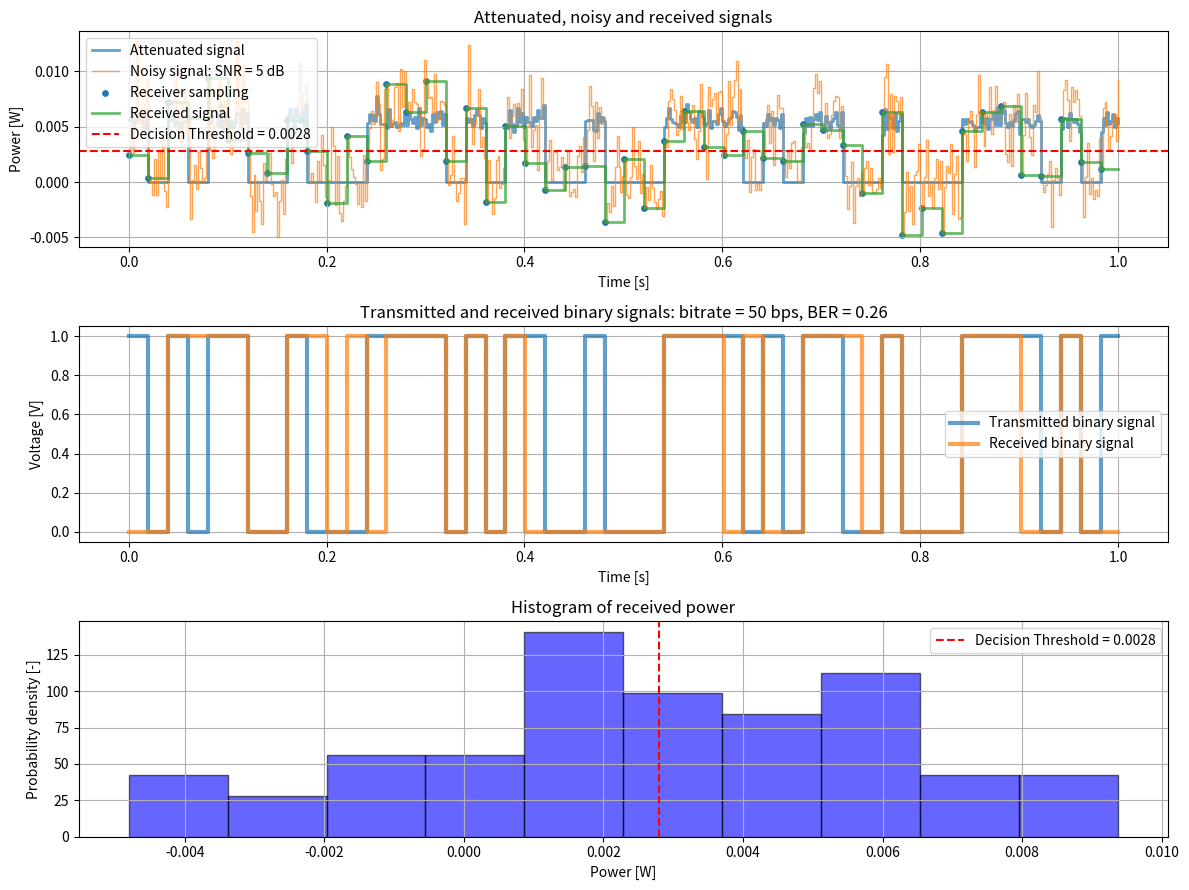

Recreate this plot in Python.
import numpy as np
import matplotlib.pyplot as plt



#####=- Functions -=#####
# Convert dB to linear scale
def db_2_lin(val):    
    lin_val = 10**(val / 10)
    return lin_val

# Generate PRBS signal
def gen_prbs(n_bits):
    seed_size = 5
    taps = [5, 2]  # Feedback taps positions (e.g., [5, 2] for x^5 + x^2 + 1)
    seed = np.random.choice([0, 1], size=(seed_size))

    state = np.array(seed, dtype=int)
    taps = np.array(taps) - 1  # Convert to zero-based indexing
    signal = []

    for _ in range(n_bits):
        new_bit = np.bitwise_xor.reduce(state[taps])  # XOR the tapped bits
        signal.append(state[-1])  # Output the last bit
        state = np.roll(state, -1)  # Shift left
        state[-1] = new_bit  # Insert new bit
    
    return signal
        
# Calculate time-variant loss: jitter-induced scintillation
def calc_jit_loss(p_0, sigma_pj, theta_div, size):
    loss_jit = 10 * np.log(p_0 ** ((4 * sigma_pj ** 2)/(theta_div ** 2)))
    losses_jit = np.random.normal(loss_jit, sigma_pj, size)
    
    return losses_jit

# Calculate time-variant loss: scintillation (turbulence)
def calc_scint_loss(p_0, sigma_i_sq, size):
    loss_scint = (3.3 - 5.77 * np.sqrt(-np.log(p_0))) * sigma_i_sq ** (2/5)
    losses_scint = np.random.normal(loss_scint, np.sqrt(sigma_i_sq), size)
    
    return losses_scint

# Generate AWGN noise for given SNR
def gen_awgn(signal, snr_db):
    signal_power = np.mean(signal**2)  # Compute signal power
    snr_linear = db_2_lin(snr_db)  # Convert SNR from dB to linear scale
    noise_power = signal_power / snr_linear  # Compute noise power
    noise = np.random.normal(0, np.sqrt(noise_power), signal.shape)  # Generate Gaussian noise
    
    return noise



#####=- Inputs -=#####
random = False  # Switch: if False, use seed 0
R_f = 10  # Frequency ratio: ratio between transmitter frequency and random frequency (visual) 

# PRBS
bitrate = 50  # Transmitted bits per second [-]
t_end = 1  # Signal duration [s]

# Transmitter
P_l = 0.08  # Transmitter laser power [W]
lam = 1550 * 10**(-9)  # Laser wavelength [m]
theta_div = 10 * 10**(-6)  # Laser divergence [rad]
sigma_pj = 2 * 10**(-6)  # Jitter RMS [rad]

# Environment 
z = 50  # Optical path length [m]
n = 1   # Air refractive index [-]
sigma_i_sq = 0.2  # Scintillation index [-]

# Losses
L_c = -5  # Constant loss: all link budget losses except for (jitter-induced) scintillation [dB]

# Receiver 
p_0 = 0.1  # Outage probability [-]
snr = 5  # Signal-to-noise ratio [dB]



#####=- Calculations -=#####
if random == True:
    np.random.seed(0)  

# Generate PRBS transmitter signal  
n_bits = bitrate * t_end
tx_bits = gen_prbs(n_bits)  # PRBS generator
tx_signal = np.multiply(np.repeat(tx_bits, R_f), P_l)  # Transmitted signal
t = np.linspace(0, t_end, len(tx_signal))  # Time steps

# Attenuate signal: include losses
L_pj = calc_jit_loss(p_0, sigma_pj, theta_div, len(tx_signal))  # Pointing jitter loss [dB]
L_sc = calc_scint_loss(p_0, sigma_i_sq, len(tx_signal))  # Scintillation loss [dB]
L_tot = db_2_lin(L_c + L_pj + L_sc)  # Total loss [-]
tx_signal_loss =  L_tot * tx_signal

# Add Gaussian noise (AWGN)
awgn = gen_awgn(tx_signal_loss, snr)
rx_signal = (tx_signal_loss + awgn)

# Apply on-off keying
threshold = np.mean(rx_signal[::R_f])
rx_bits = (rx_signal[::R_f] > threshold).astype(int)
bit_errors = np.sum(tx_bits != rx_bits)
BER = bit_errors / n_bits
print("BER: " + str(BER))



#####=- Plotter -=#####
# Create figure for plots
plt.figure(figsize=(12, 9))

# Plot 1: Received signals
plt.subplot(3, 1, 1)
plt.step(t, tx_signal_loss, where='post', label="Attenuated signal", linewidth=2, alpha=0.7)
plt.step(t, rx_signal, where='post', label="Noisy signal: SNR = "+str(snr)+" dB", linewidth=1, alpha=0.7)
#plt.plot(t, rx_signal, label="Noisy signal", linewidth=1, alpha=0.7)
plt.scatter(t[::R_f], rx_signal[::R_f], label="Receiver sampling", s=15)
plt.step(t, np.repeat(rx_signal[::R_f], R_f), where='post', label="Received signal", linewidth=2, alpha=0.7)
plt.axhline(threshold, color='r', linestyle='dashed', label="Decision Threshold = "+str(round(threshold,4)))
plt.xlabel("Time [s]")
plt.ylabel("Power [W]")
plt.title("Attenuated, noisy and received signals")
plt.grid(True)
plt.legend()

# Plot 2: Transmitted and received binary signals
plt.subplot(3, 1, 2)
plt.step(t, np.repeat(tx_bits, R_f), where='post', label="Transmitted binary signal", linewidth=3, alpha=0.7)
plt.step(t, np.repeat(rx_bits, R_f), where='post', label="Received binary signal", linewidth=3, alpha=0.7)
plt.xlabel("Time [s]")
plt.ylabel("Voltage [V]")
plt.title("Transmitted and received binary signals: bitrate = "+str(bitrate)+str(" bps")+", BER = "+str(BER))
plt.grid(True)
plt.legend()

# Plot 3: Histogram of received signal
plt.subplot(3, 1, 3)
plt.hist(rx_signal[::R_f], bins=10, density=True, alpha=0.6, color='b', edgecolor='black')
plt.axvline(threshold, color='r', linestyle='dashed', label="Decision Threshold = "+str(round(threshold,4)))
plt.xlabel("Power [W]")
plt.ylabel("Probability density [-]")
plt.title("Histogram of received power")
plt.legend()
plt.grid(True)

# Show all plots
plt.tight_layout()
plt.show()
